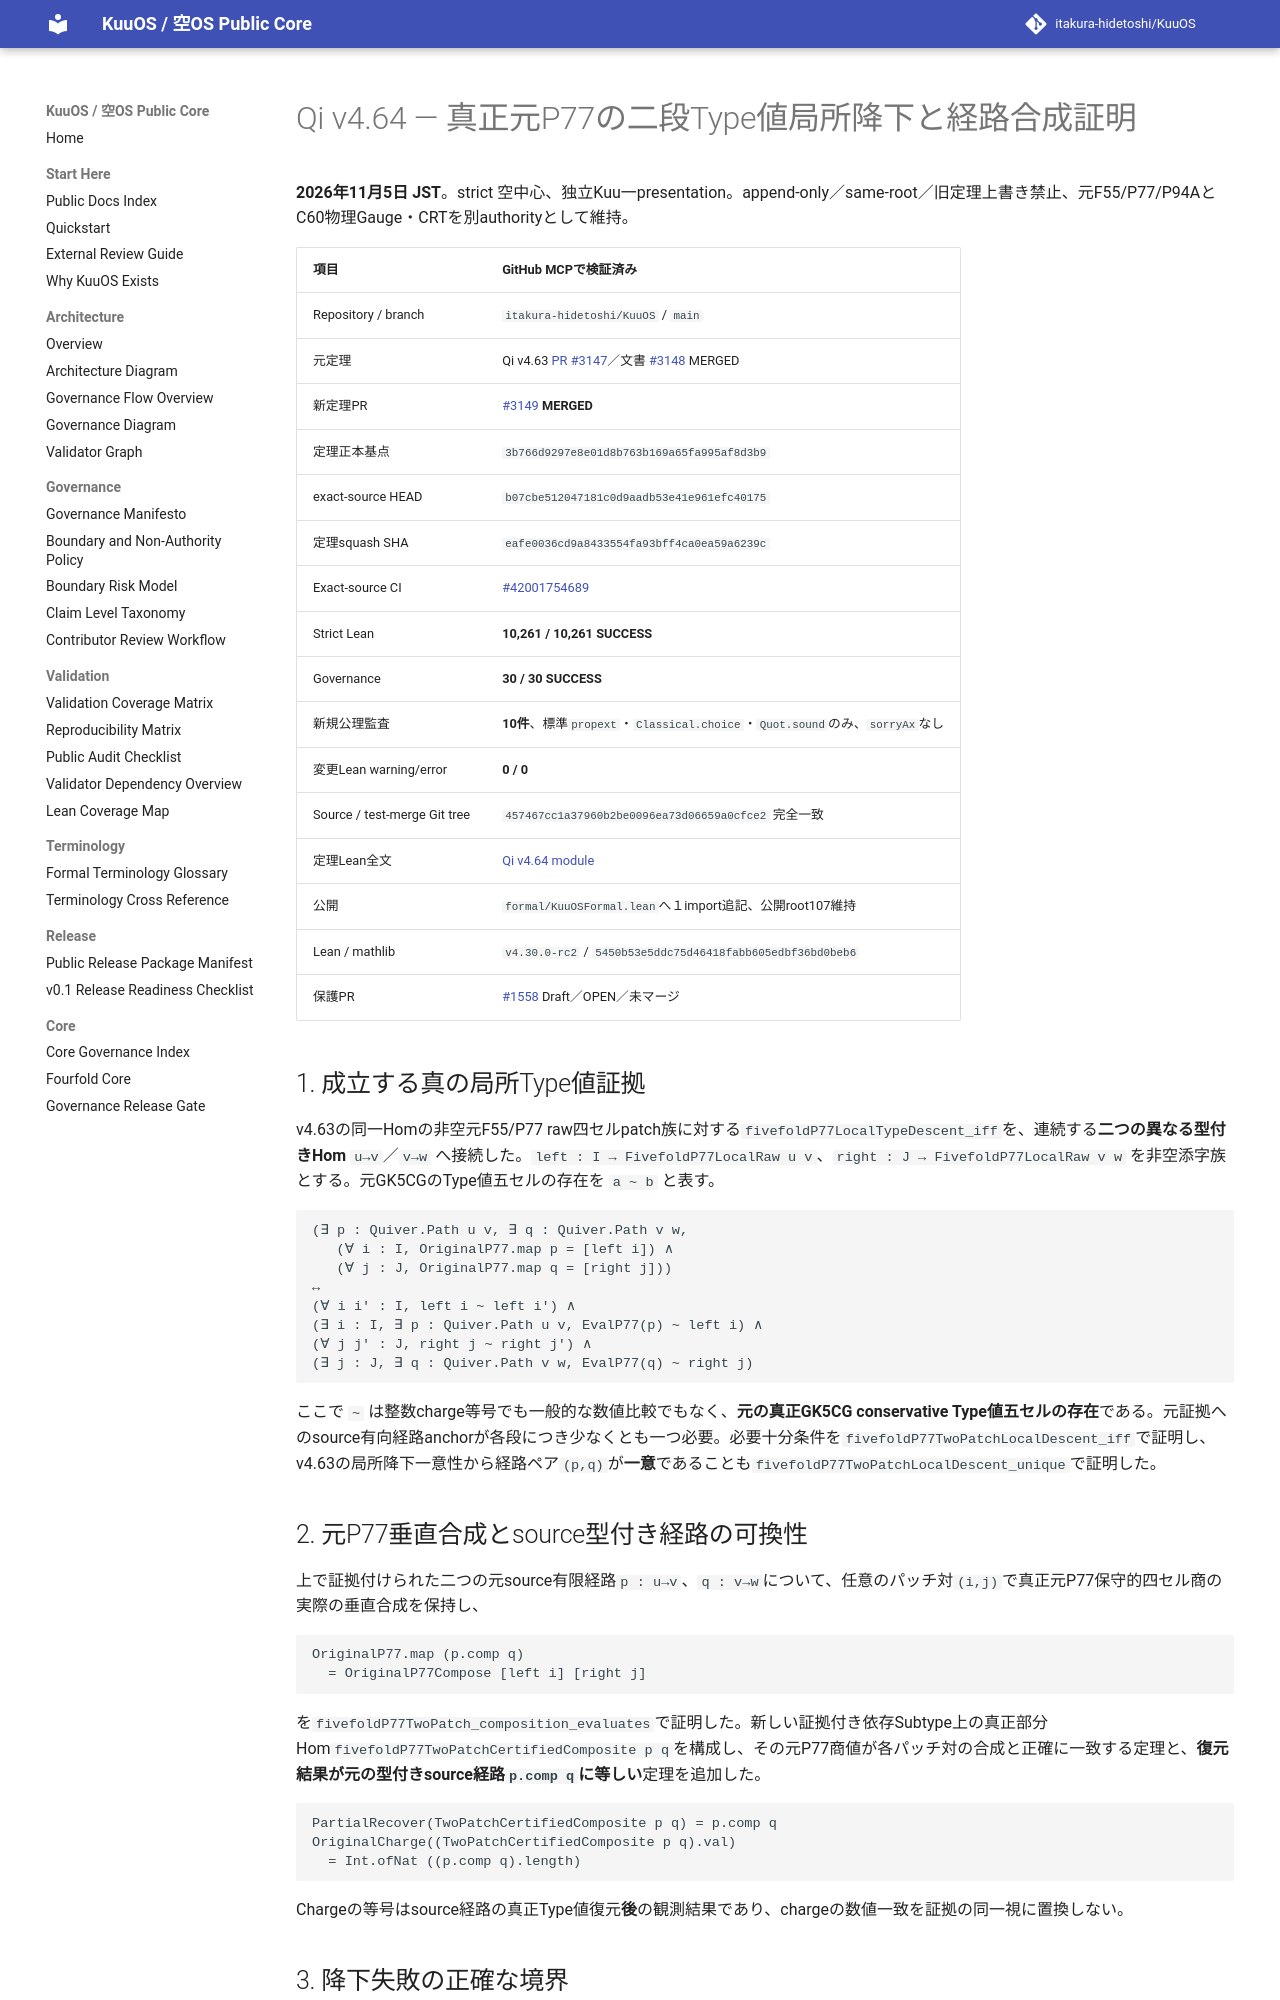

repository: itakura-hidetoshi/KuuOS · page: formal/Qi-v4_64-original-P77-two-segment-type-local-descent/index.html · generator: mkdocs

# Qi v4.64 — 真正元P77の二段Type値局所降下と経路合成証明

**2026年11月5日 JST**。strict 空中心、独立Kuu一presentation。append-only／same-root／旧定理上書き禁止、元F55/P77/P94AとC60物理Gauge・CRTを別authorityとして維持。

| 項目 | GitHub MCPで検証済み |
|---|---|
| Repository / branch | `itakura-hidetoshi/KuuOS` / `main` |
| 元定理 | Qi v4.63 [PR #3147](https://github.com/itakura-hidetoshi/KuuOS/pull/3147)／文書 [#3148](https://github.com/itakura-hidetoshi/KuuOS/pull/3148) MERGED |
| 新定理PR | [#3149](https://github.com/itakura-hidetoshi/KuuOS/pull/3149) **MERGED** |
| 定理正本基点 | `3b766d9297e8e01d8b763b169a65fa995af8d3b9` |
| exact-source HEAD | `b07cbe512047181c0d9aadb53e41e961efc40175` |
| 定理squash SHA | `eafe0036cd9a8433554fa93bff4ca0ea59a6239c` |
| Exact-source CI | [#42001754689](https://github.com/itakura-hidetoshi/KuuOS/actions/runs/42001754689) |
| Strict Lean | **10,261 / 10,261 SUCCESS** |
| Governance | **30 / 30 SUCCESS** |
| 新規公理監査 | **10件**、標準`propext`・`Classical.choice`・`Quot.sound`のみ、`sorryAx`なし |
| 変更Lean warning/error | **0 / 0** |
| Source / test-merge Git tree | `457467cc1a37960b2be0096ea73d06659a0cfce2` 完全一致 |
| 定理Lean全文 | [Qi v4.64 module](../../formal/KUOS/Architecture/QiWuxingGK5CHP77TwoSegmentLocalTypeDescentV4_64.lean) |
| 公開 | `formal/KuuOSFormal.lean`へ１import追記、公開root107維持 |
| Lean / mathlib | `v4.30.0-rc2` / `5450b53e5ddc75d46418fabb605edbf36bd0beb6` |
| 保護PR | [#1558](https://github.com/itakura-hidetoshi/KuuOS/pull/1558) Draft／OPEN／未マージ |

## 1. 成立する真の局所Type値証拠

v4.63の同一Homの非空元F55/P77 raw四セルpatch族に対する`fivefoldP77LocalTypeDescent_iff`を、連続する**二つの異なる型付きHom** `u→v`／`v→w` へ接続した。`left : I → FivefoldP77LocalRaw u v`、`right : J → FivefoldP77LocalRaw v w` を非空添字族とする。元GK5CGのType値五セルの存在を `a ~ b` と表す。

```text
(∃ p : Quiver.Path u v, ∃ q : Quiver.Path v w,
   (∀ i : I, OriginalP77.map p = [left i]) ∧
   (∀ j : J, OriginalP77.map q = [right j]))
↔
(∀ i i' : I, left i ~ left i') ∧
(∃ i : I, ∃ p : Quiver.Path u v, EvalP77(p) ~ left i) ∧
(∀ j j' : J, right j ~ right j') ∧
(∃ j : J, ∃ q : Quiver.Path v w, EvalP77(q) ~ right j)
```

ここで `~` は整数charge等号でも一般的な数値比較でもなく、**元の真正GK5CG conservative Type値五セルの存在**である。元証拠へのsource有向経路anchorが各段につき少なくとも一つ必要。必要十分条件を`fivefoldP77TwoPatchLocalDescent_iff`で証明し、v4.63の局所降下一意性から経路ペア`(p,q)`が**一意**であることも`fivefoldP77TwoPatchLocalDescent_unique`で証明した。

## 2. 元P77垂直合成とsource型付き経路の可換性

上で証拠付けられた二つの元source有限経路`p : u→v`、`q : v→w`について、任意のパッチ対`(i,j)`で真正元P77保守的四セル商の実際の垂直合成を保持し、

```text
OriginalP77.map (p.comp q)
  = OriginalP77Compose [left i] [right j]
```

を`fivefoldP77TwoPatch_composition_evaluates`で証明した。新しい証拠付き依存Subtype上の真正部分Hom`fivefoldP77TwoPatchCertifiedComposite p q`を構成し、その元P77商値が各パッチ対の合成と正確に一致する定理と、**復元結果が元の型付きsource経路`p.comp q`に等しい**定理を追加した。

```text
PartialRecover(TwoPatchCertifiedComposite p q) = p.comp q
OriginalCharge((TwoPatchCertifiedComposite p q).val)
  = Int.ofNat ((p.comp q).length)
```

Chargeの等号はsource経路の真正Type値復元**後**の観測結果であり、chargeの数値一致を証拠の同一視に置換しない。
